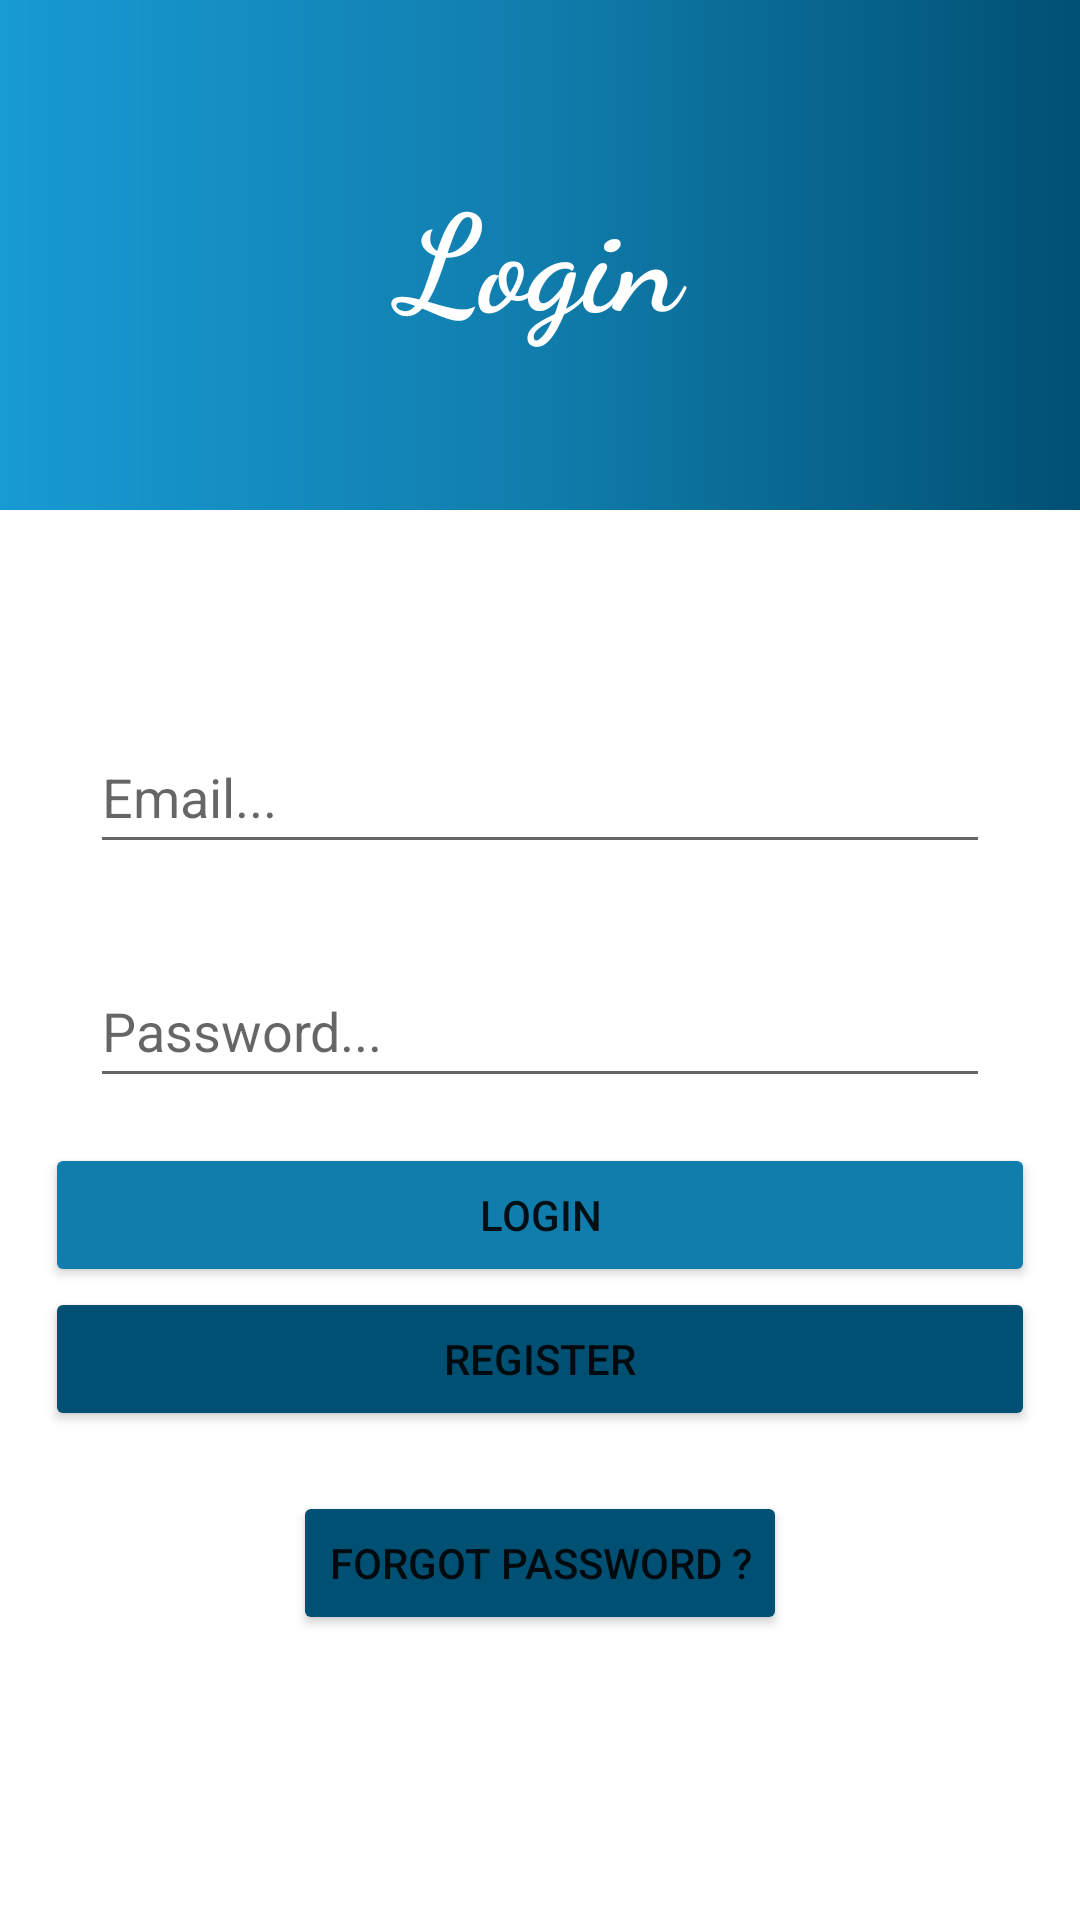

Reconstruct the res/layout file that produces this screen, plus the resources it refers to.
<!-- AndroidManifest.xml: application theme Theme.DorProject -->
<!-- res/layout/content_auth.xml -->
<?xml version="1.0" encoding="utf-8"?>
<RelativeLayout xmlns:android="http://schemas.android.com/apk/res/android"
    xmlns:app="http://schemas.android.com/apk/res-auto"
    xmlns:tools="http://schemas.android.com/tools"
    android:layout_width="match_parent"
    android:layout_height="match_parent"
    app:layout_behavior="@string/appbar_scrolling_view_behavior">

    <LinearLayout
        android:layout_width="match_parent"
        android:layout_height="170dp"
        android:id="@+id/header"
        android:orientation="vertical"
        android:background="@drawable/header">

        <TextView
            android:layout_width="match_parent"
            android:layout_height="match_parent"
            android:layout_gravity="center"
            android:fontFamily="cursive"
            android:gravity="center"
            android:text="@string/login"
            android:textColor="@color/white"
            android:textSize="45sp"
            android:textStyle="bold" />
    </LinearLayout>

    <LinearLayout
        android:layout_width="match_parent"
        android:layout_height="match_parent"
        android:layout_below="@+id/header"
        android:layout_marginTop="40dp"
        android:gravity="center_horizontal"
        android:orientation="vertical"
        android:padding="15dp">

        <EditText
            android:id="@+id/et_email"
            android:layout_width="match_parent"
            android:layout_height="wrap_content"
            android:layout_margin="15dp"
            android:autofillHints="emailAddress"
            android:drawableEnd="@drawable/email"
            android:ems="10"
            android:hint="Email..."
            android:minHeight="48dp"
            tools:ignore="HardcodedText"
            android:inputType="textEmailAddress" />

        <EditText
            android:inputType="textPassword"
            android:id="@+id/et_password"
            android:layout_width="match_parent"
            android:layout_height="wrap_content"
            android:layout_margin="15dp"
            android:autofillHints="password"
            android:drawableEnd="@drawable/ic_baseline_lock_24"
            android:ems="10"
            android:hint="Password..."
            android:minHeight="48dp"
            />

        <Button
            android:id="@+id/btn_login"
            android:layout_width="match_parent"
            android:layout_height="wrap_content"
            android:backgroundTint="@color/color2"
            android:text="Login" />

        <Button
            android:id="@+id/btn_register"
            android:layout_width="match_parent"
            android:layout_height="wrap_content"
            android:backgroundTint="@color/color1"
            android:text="register" />
        <Button
            android:id="@+id/forgot_password"
            android:layout_width="wrap_content"
            android:layout_height="wrap_content"
            android:layout_marginTop="20dp"
            android:text="forgot password ?"
            android:backgroundTint="@color/color1"
            />

        <ProgressBar
            android:id="@+id/progress"
            style="@android:style/Widget.DeviceDefault.Light.ProgressBar.Large"
            android:layout_width="wrap_content"
            android:layout_height="wrap_content"
            android:layout_marginTop="40dp"
            android:visibility="invisible"
            app:layout_constraintBottom_toBottomOf="parent"
            app:layout_constraintEnd_toEndOf="parent"
            app:layout_constraintStart_toStartOf="parent"
            app:layout_constraintTop_toBottomOf="parent"
            tools:visibility="visible" />
    </LinearLayout>

   


</RelativeLayout>
<!-- resources referenced by this layout -->
<resources>
  <color name="color1">#005073</color>
  <color name="color2">#107DAC</color>
  <color name="white">#FFFFFFFF</color>
  <!-- drawable header (drawable) -->
  <?xml version="1.0" encoding="utf-8"?>
  <shape xmlns:android="http://schemas.android.com/apk/res/android">
      <gradient
          android:startColor="@color/color1"
          android:centerColor="@color/color2"
          android:endColor="@color/color3"
          android:type="linear"
          android:angle="180">
  
      </gradient>
  
  </shape>
  <string name="login">Login</string>
  <style name="Theme.DorProject" parent="Theme.MaterialComponents.DayNight.DarkActionBar">
          
          <item name="colorPrimary">@color/purple_500</item>
          <item name="colorPrimaryVariant">@color/purple_700</item>
          <item name="colorOnPrimary">@color/white</item>
          
          <item name="colorSecondary">@color/teal_200</item>
          <item name="colorSecondaryVariant">@color/teal_700</item>
          <item name="colorOnSecondary">@color/black</item>
          
          <item name="android:statusBarColor" tools:targetApi="l">?attr/colorPrimaryVariant</item>
          
      </style>
  <color name="color3">#189AD3</color>
  <color name="purple_500">#8861BF</color>
  <color name="purple_700">#7655BF</color>
  <color name="teal_200">#FF03DAC5</color>
  <color name="teal_700">#FF018786</color>
  <color name="black">#FF000000</color>
</resources>
